Run: headless pygame with SDL's dummy video driver; simulated clock (each Clock.tick advances the game by its frame time, no real sleeping); random seed 0; keys injected as events and as key.get_pressed() state; no mouse input.
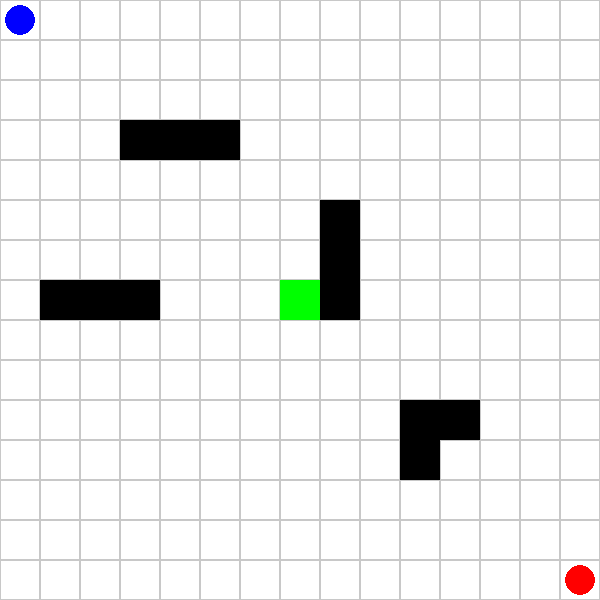
Frame 1 of 4 · flips 1–60 · no input
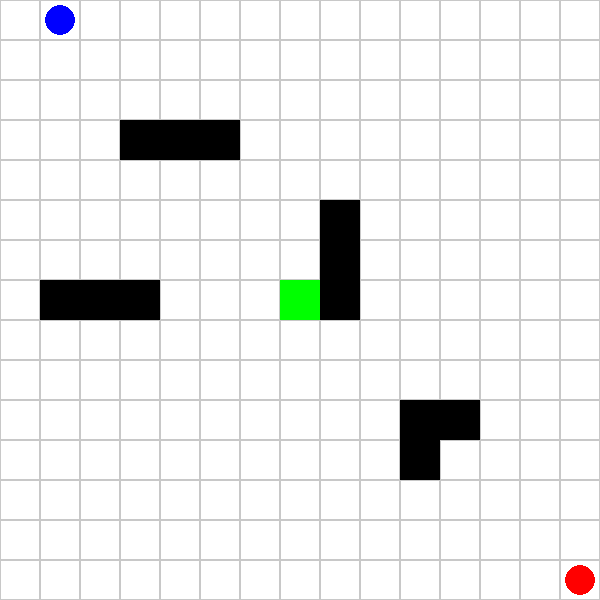
Frame 2 of 4 · flips 61–180 · tapped SPACE, RETURN · held RIGHT (→), D
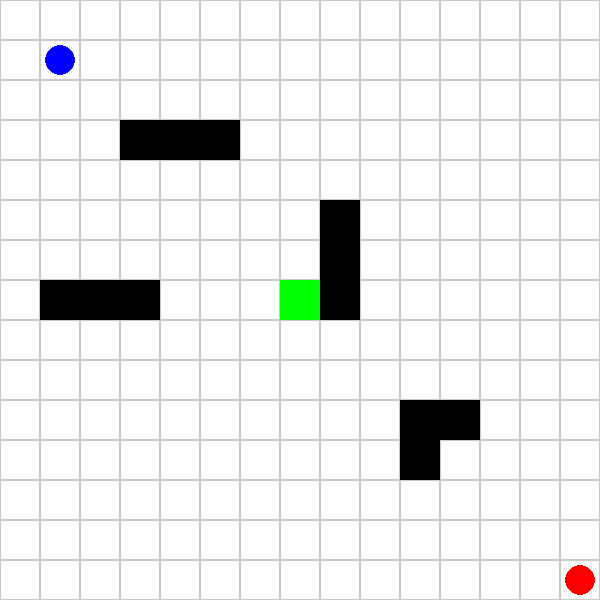
Frame 3 of 4 · flips 181–300 · held DOWN (↓), S
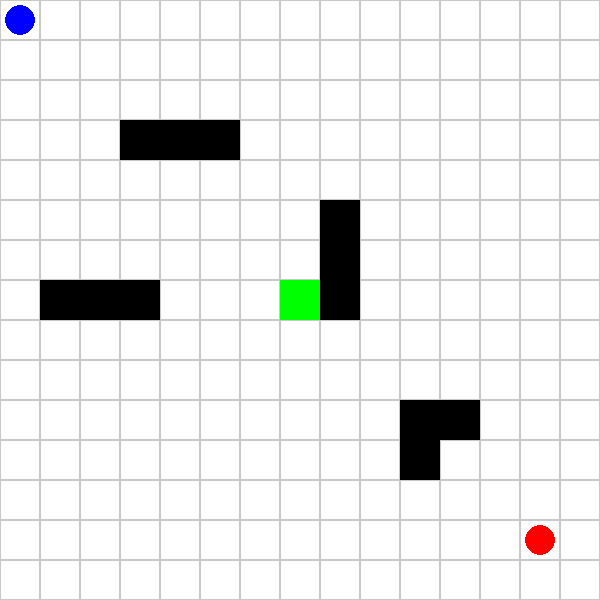
Frame 4 of 4 · flips 301–420 · held LEFT (←), A, UP (↑), W

The pygame program that drew these frames:

import pygame
import sys

# Initialize Pygame
pygame.init()

# Grid parameters
rows = 15
cols = 15
cell_size = 40
width = cols * cell_size
height = rows * cell_size

# Create the game window
screen = pygame.display.set_mode((width, height))
pygame.display.set_caption("Robot Grid Simulation")

# Define colors
WHITE = (255, 255, 255)
BLACK = (0, 0, 0)
BLUE = (0, 0, 255)
RED = (255, 0, 0)
GREEN = (0, 255, 0)
GRAY = (200, 200, 200)

# Define obstacles as a list of (row, col) tuples
obstacles = [
    (3, 3), (3, 4), (3, 5),
    (7, 1), (7, 2), (7, 3),
    (10, 10), (10, 11), (11, 10),
    (5, 8), (6, 8), (7, 8)
]

# Define initial positions of robots and goal
blue_robot = [0, 0]
red_robot = [14, 14]
goal = (7, 7)

# Set up the frame rate
clock = pygame.time.Clock()


def is_valid_move(new_row, new_col):
    """
    @brief Checks whether the new position is a valid move.
    
    @param new_row The row index of the new position.
    @param new_col The column index of the new position.
    
    @return True if the move is valid (within grid bounds and not an obstacle), False otherwise.
    """
    if 0 <= new_row < rows and 0 <= new_col < cols:
        if (new_row, new_col) not in obstacles:
            return True
    return False


# Main loop control variable
running = True

# Main game loop
while running:
    # Limit the frame rate to 10 frames per second
    clock.tick(10)
    
    # Handle events
    for event in pygame.event.get():
        if event.type == pygame.QUIT:
            running = False

        if event.type == pygame.KEYDOWN:
            
            # Handle movement for the blue robot (Arrow Keys)
            new_row = blue_robot[0]
            new_col = blue_robot[1]

            if event.key == pygame.K_UP:
                new_row -= 1
            elif event.key == pygame.K_DOWN:
                new_row += 1
            elif event.key == pygame.K_LEFT:
                new_col -= 1
            elif event.key == pygame.K_RIGHT:
                new_col += 1
            
            if is_valid_move(new_row, new_col):
                blue_robot = [new_row, new_col]

            # Handle movement for the red robot (WASD Keys)
            new_row = red_robot[0]
            new_col = red_robot[1]

            if event.key == pygame.K_w:
                new_row -= 1
            elif event.key == pygame.K_s:
                new_row += 1
            elif event.key == pygame.K_a:
                new_col -= 1
            elif event.key == pygame.K_d:
                new_col += 1
            
            if is_valid_move(new_row, new_col):
                red_robot = [new_row, new_col]

    # Clear the screen
    screen.fill(WHITE)
    
    # Draw the grid lines
    for row in range(rows):
        for col in range(cols):
            rect = pygame.Rect(col * cell_size, row * cell_size, cell_size, cell_size)
            pygame.draw.rect(screen, GRAY, rect, 1)
    
    # Draw obstacles
    for obs in obstacles:
        obs_rect = pygame.Rect(obs[1] * cell_size, obs[0] * cell_size, cell_size, cell_size)
        pygame.draw.rect(screen, BLACK, obs_rect)
    
    # Draw the goal
    goal_rect = pygame.Rect(goal[1] * cell_size, goal[0] * cell_size, cell_size, cell_size)
    pygame.draw.rect(screen, GREEN, goal_rect)
    
    # Draw the blue robot
    blue_center_x = blue_robot[1] * cell_size + cell_size // 2
    blue_center_y = blue_robot[0] * cell_size + cell_size // 2
    pygame.draw.circle(screen, BLUE, (blue_center_x, blue_center_y), cell_size // 2 - 5)
    
    # Draw the red robot
    red_center_x = red_robot[1] * cell_size + cell_size // 2
    red_center_y = red_robot[0] * cell_size + cell_size // 2
    pygame.draw.circle(screen, RED, (red_center_x, red_center_y), cell_size // 2 - 5)
    
    # Update the display
    pygame.display.flip()

# Quit Pygame
pygame.quit()
sys.exit()
